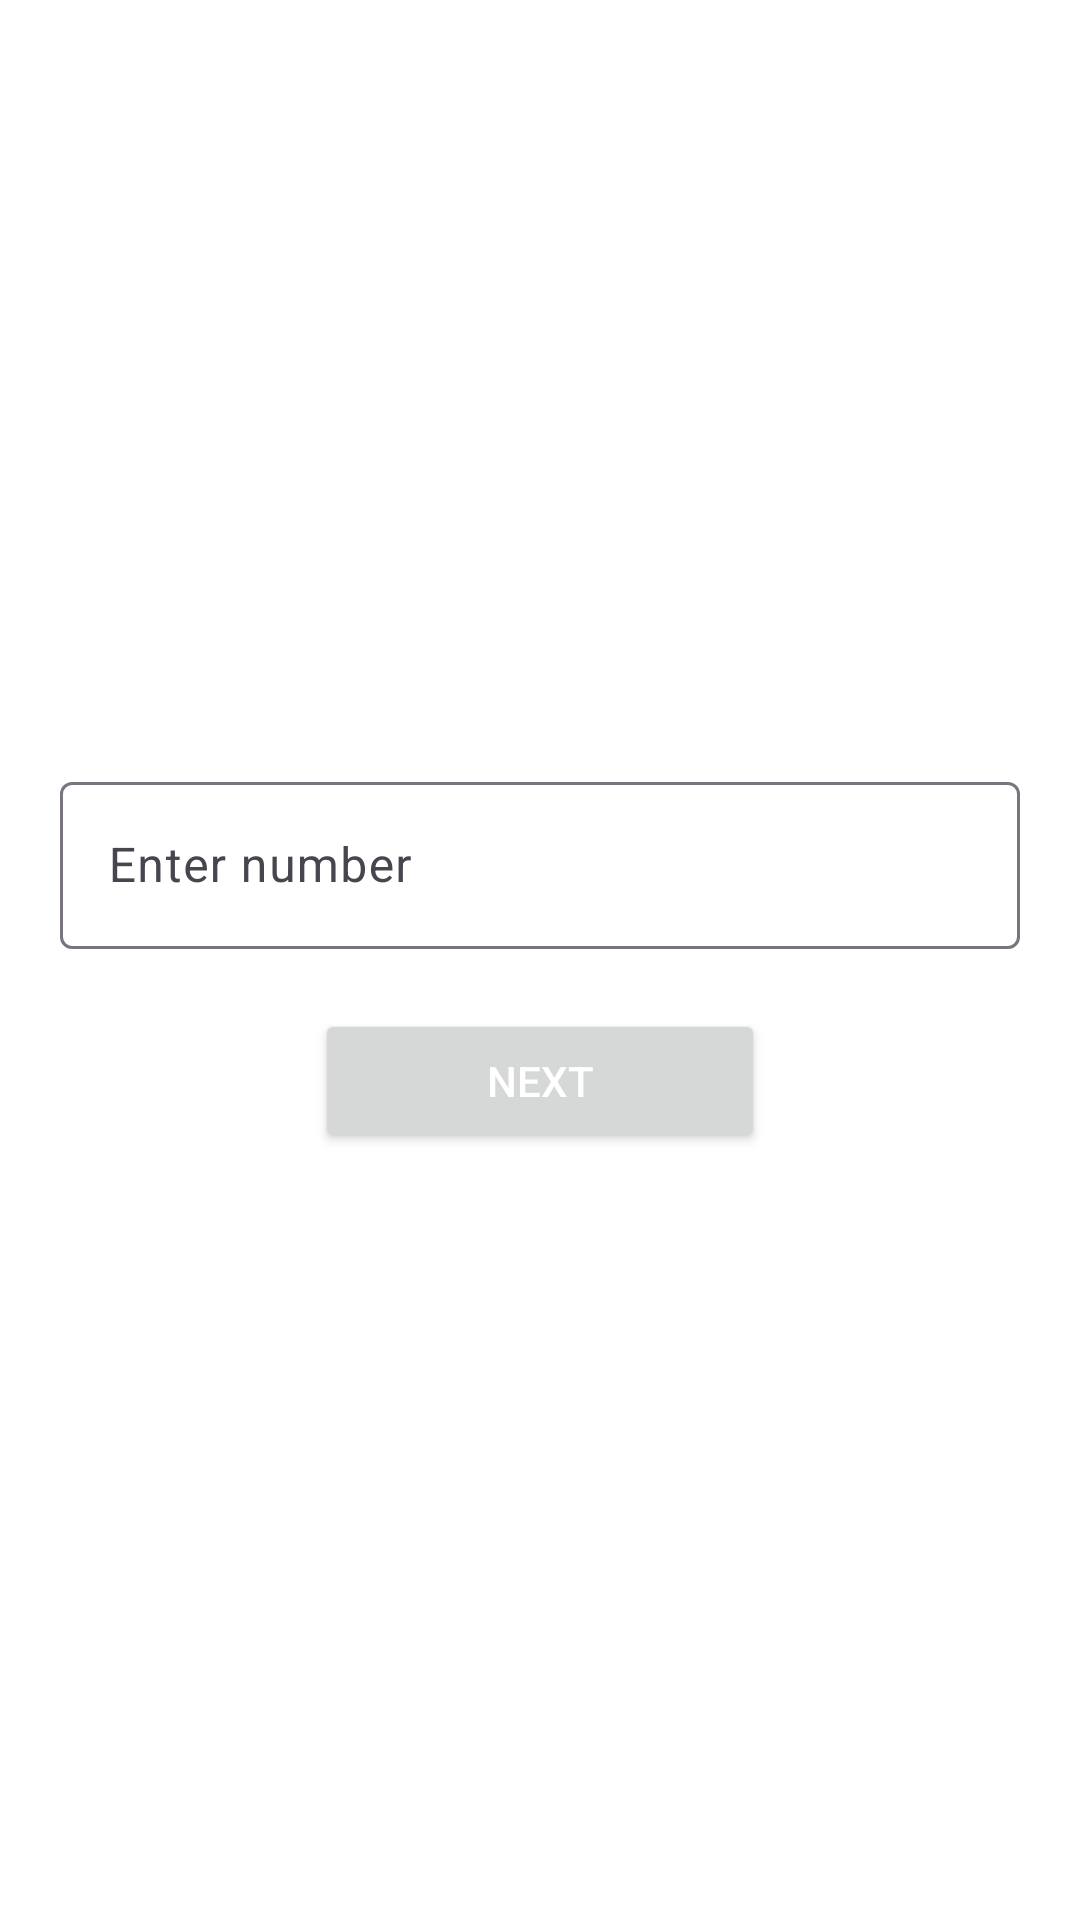

Here is an Android app screen rendered from its layout file. Give the layout XML and the strings, colors and styles it references.
<!-- AndroidManifest.xml: application theme Theme.DarshakRGBPracticalTest -->
<!-- res/layout/activity_main.xml -->
<?xml version="1.0" encoding="utf-8"?>
<LinearLayout xmlns:android="http://schemas.android.com/apk/res/android"
    xmlns:tools="http://schemas.android.com/tools"
    android:id="@+id/main"
    android:layout_width="match_parent"
    android:layout_height="match_parent"
    android:background="@color/white"
    android:gravity="center"
    android:orientation="vertical"
    tools:context=".ui.activity.main.MainActivity">

    <com.google.android.material.textfield.TextInputLayout
        android:layout_width="match_parent"
        android:layout_height="wrap_content"
        android:layout_marginHorizontal="20dp"
        android:hint="Enter number">

        <com.google.android.material.textfield.TextInputEditText
            android:id="@+id/etNumber"
            android:layout_width="match_parent"
            android:layout_height="wrap_content"
            android:inputType="number"
            android:textColor="@color/black" />

    </com.google.android.material.textfield.TextInputLayout>

    <Button
        android:id="@+id/btnNext"
        android:layout_width="150dp"
        android:layout_height="wrap_content"
        android:layout_marginTop="20dp"
        android:text="Next"
        android:textColor="@color/white" />

</LinearLayout>
<!-- resources referenced by this layout -->
<resources>
  <color name="black">#FF000000</color>
  <color name="white">#FFFFFFFF</color>
  <style name="Theme.DarshakRGBPracticalTest" parent="Base.Theme.DarshakRGBPracticalTest" />
  <style name="Base.Theme.DarshakRGBPracticalTest" parent="Theme.Material3.Light.NoActionBar">
          
          
      </style>
</resources>
